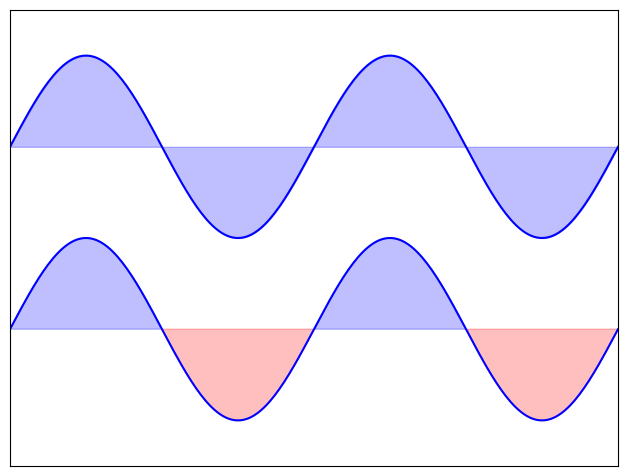

The script that saved this image:
import numpy as np
import matplotlib.pyplot as plt


n = 256
X = np.linspace(-np.pi, np.pi, n, endpoint=True)
Y = np.sin(2* X)

plt.axes([0.025,0.025,0.95,0.95])

# The alpha channel can be used to soften colors for more visually appealing plots.
plt.plot (X, Y+1, color='blue', alpha=1.00)
plt.fill_between(X, 1, Y+1, color='blue', alpha=.25)

plt.plot (X, Y-1, color='blue', alpha=1.00)
plt.fill_between(X, -1, Y-1, (Y-1) > -1, color='blue', alpha=.25)
plt.fill_between(X, -1, Y-1, (Y-1) < -1, color='red',  alpha=.25)

plt.xlim(-np.pi, np.pi), plt.xticks([])         # Passing an empty list removes all xticks
plt.ylim(-2.5, 2.5), plt.yticks([])

plt.show()


# https://matplotlib.org/3.3.4/gallery/recipes/fill_between_alpha.html
